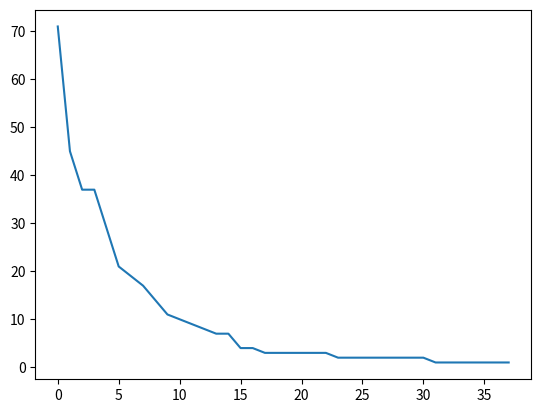

Write Python code to recreate this figure. (Note: this script raises an exception after producing the figure.)
import matplotlib.pyplot as plt
import scipy.stats as sps

top_100 = {'R': 37,
 'Python': 71,
 'SQL': 45,
 'C': 7,
 'Java': 17,
 'C++': 8,
 'Spark': 37,
 'Hadoop': 14,
 'C#': 1,
 'Tableau': 10,
 'Power BI': 11,
 'AWS': 19,
 'Azure': 21,
 'Scala': 29,
 'MATLAB': 3,
 'Pig': 1,
 'Hive': 7,
 'Impala': 2,
 'Teradata': 2,
 'Oracle': 3,
 'SAS': 9,
 'MongoDB': 2,
 'Redshift': 4,
 'S3': 3,
 'EC2': 2,
 'Lambda': 1,
 'EMR': 2,
 'SageMaker': 2,
 'DynamoDB': 3,
 'Cloudformation': 1,
 'Athena': 2,
 'Kinesis': 3,
 'Cassandra': 1,
 'Alteryx': 1,
 'Jupyter': 4,
 'Clickhouse': 1,
 'PyTorch': 2,
 'TensorFlow': 3}

top_all = {'R': 170,
 'Python': 435,
 'SQL': 467,
 'C': 54,
 'Java': 212,
 'C++': 54,
 'Spark': 129,
 'Hadoop': 77,
 'C#': 67,
 'Tableau': 116,
 'Power BI': 138,
 'AWS': 249,
 'Azure': 176,
 'Scala': 177,
 'MATLAB': 16,
 'Pig': 9,
 'Hive': 54,
 'Impala': 10,
 'Teradata': 20,
 'Oracle': 59,
 'SAS': 106,
 'MongoDB': 19,
 'Redshift': 48,
 'S3': 55,
 'EC2': 27,
 'Lambda': 34,
 'EMR': 28,
 'SageMaker': 6,
 'DynamoDB': 14,
 'Cloudformation': 8,
 'Athena': 24,
 'Kinesis': 12,
 'Cassandra': 15,
 'Alteryx': 17,
 'Jupyter': 14,
 'Clickhouse': 1,
 'PyTorch': 15,
 'TensorFlow': 19}

kw_freq = [(v,k) for k,v in top_100.items()]
kw_freq.sort(reverse=True)
for k,v in kw_freq:
    print(f"{k}: {v}")

plt.plot(sorted(top_100.values(), reverse=True))
plt.show()

kw_freq100 = [v for k,v in top_100.items() if v >= 5]
kw_freqall = [v for k,v in top_all.items() if top_100[k] >= 5]
chi = sps.chisquare(kw_freq100, f_exp=kw_freqall)
print(chi)